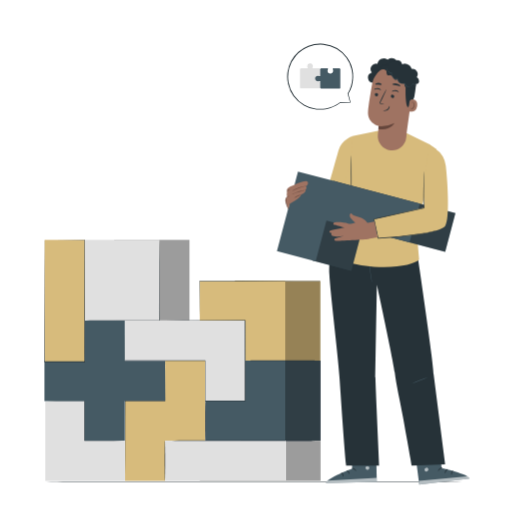
t = 0.00 s
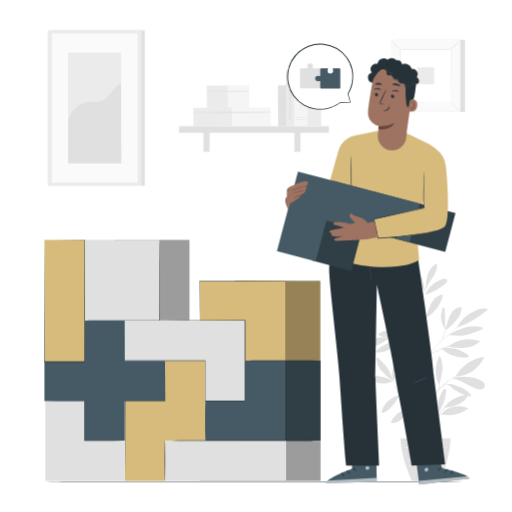
t = 1.00 s
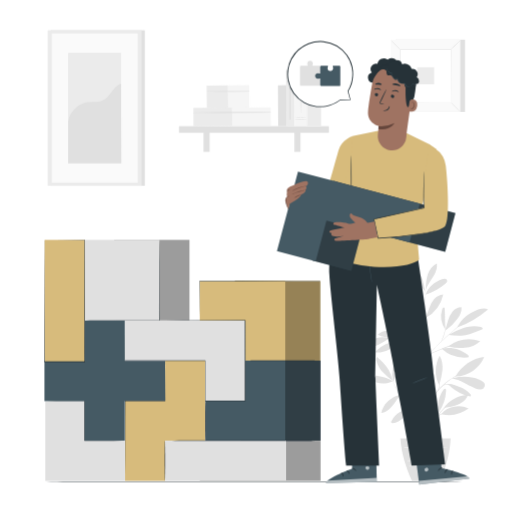
t = 1.19 s
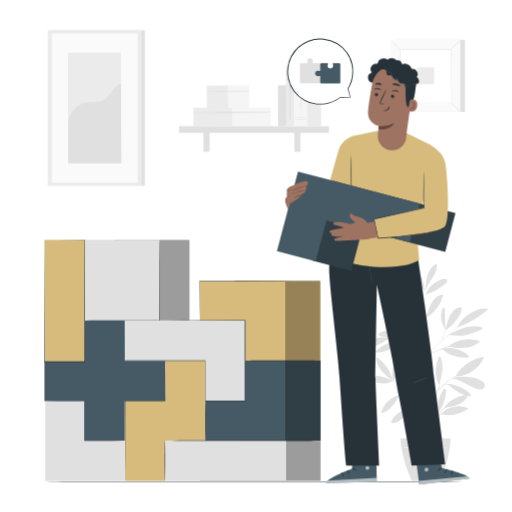
t = 1.38 s
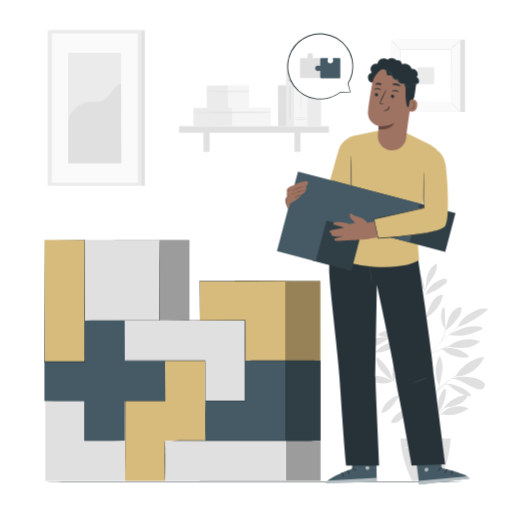
t = 1.75 s
t = 2.13 s: frame unchanged from t = 1.38 s, image omitted

The animated SVG that drew these frames (rendered in a browser with its animation timeline set to each time). Animation: 2 CSS @keyframes rules; one cycle of 2.50 s, repeats indefinitely.

<svg class="animated" id="freepik_stories-logic" xmlns="http://www.w3.org/2000/svg" viewBox="0 0 500 500" version="1.1" xmlns:xlink="http://www.w3.org/1999/xlink" xmlns:svgjs="http://svgjs.com/svgjs"><style>svg#freepik_stories-logic:not(.animated) .animable {opacity: 0;}svg#freepik_stories-logic.animated #freepik--background-complete--inject-10 {animation: 1s 1 forwards cubic-bezier(.36,-0.01,.5,1.38) slideUp;animation-delay: 0s;}svg#freepik_stories-logic.animated #freepik--speech-bubble--inject-10 {animation: 1.5s Infinite  linear floating;animation-delay: 1s;}            @keyframes slideUp {                0% {                    opacity: 0;                    transform: translateY(30px);                }                100% {                    opacity: 1;                    transform: inherit;                }            }                    @keyframes floating {                0% {                    opacity: 1;                    transform: translateY(0px);                }                50% {                    transform: translateY(-10px);                }                100% {                    opacity: 1;                    transform: translateY(0px);                }            }        </style><g id="freepik--background-complete--inject-10" class="animable" style="transform-origin: 261.6px 249.52px;"><rect x="49.69" y="29.53" width="91.76" height="151.89" style="fill: rgb(224, 224, 224); transform-origin: 95.57px 105.475px;" id="elx9o7kp1b2wg" class="animable"></rect><rect x="46.64" y="29.53" width="91.76" height="151.89" style="fill: rgb(235, 235, 235); transform-origin: 92.52px 105.475px;" id="elu4ehoby0pti" class="animable"></rect><rect x="50.55" y="32.61" width="83.95" height="145.73" style="fill: rgb(250, 250, 250); transform-origin: 92.525px 105.475px;" id="el24xdadeb7d3" class="animable"></rect><rect x="66.53" y="51.55" width="51.62" height="107.86" style="fill: rgb(235, 235, 235); transform-origin: 92.34px 105.48px;" id="elxm5sd9p2b5" class="animable"></rect><path d="M66.53,121.24c-.12-10.08,8.94-19.92,18.92-21.32,4.75-.67,9.81.27,14.25-1.55,7.94-3.26,10.46-13.8,18.45-16.93l.36,78h-52Z" style="fill: rgb(224, 224, 224); transform-origin: 92.51px 120.44px;" id="el42yv0xbfqp" class="animable"></path><g id="el8xuet63ycye"><rect x="271.56" y="83.25" width="8.03" height="39.97" style="fill: rgb(224, 224, 224); transform-origin: 275.575px 103.235px; transform: rotate(-0.31deg);" class="animable"></rect></g><g id="elh3j3t5jg3zi"><rect x="201.92" y="83.39" width="20.8" height="22.07" style="fill: rgb(235, 235, 235); transform-origin: 212.32px 94.425px; transform: rotate(-0.572939deg);" class="animable"></rect></g><g id="elmvi9x8fzfy"><rect x="222.63" y="83.28" width="20.8" height="22.07" style="fill: rgb(245, 245, 245); transform-origin: 233.03px 94.315px; transform: rotate(-0.31deg);" class="animable"></rect></g><path d="M201.9,89.54c13.82.12,27.68,0,41.5-.19a.22.22,0,0,0,0-.44c-13.82-.08-27.68,0-41.5.25a.19.19,0,0,0,0,.38Z" style="fill: rgb(224, 224, 224); transform-origin: 222.665px 89.2341px;" id="elhz13406ljz" class="animable"></path><g id="el2pzcdti5usp"><rect x="188.94" y="105.14" width="37.79" height="17.98" style="fill: rgb(235, 235, 235); transform-origin: 207.835px 114.13px; transform: rotate(-0.31deg);" class="animable"></rect></g><g id="elxhx614t5hqo"><rect x="226.56" y="104.93" width="37.79" height="17.98" style="fill: rgb(245, 245, 245); transform-origin: 245.455px 113.92px; transform: rotate(-0.31deg);" class="animable"></rect></g><path d="M188.92,110.24c25.11.28,50.3,0,75.41-.37a.23.23,0,0,0,0-.45c-25.11-.13-50.31-.11-75.41.44a.19.19,0,0,0,0,.38Z" style="fill: rgb(224, 224, 224); transform-origin: 226.621px 109.854px;" id="elrmwrxmkq7e9" class="animable"></path><rect x="174.79" y="123.22" width="146.42" height="6.44" style="fill: rgb(224, 224, 224); transform-origin: 248px 126.44px;" id="elk6tec5emq1" class="animable"></rect><rect x="198.76" y="126.32" width="5.94" height="21.98" style="fill: rgb(224, 224, 224); transform-origin: 201.73px 137.31px;" id="eltsv25ixi6rs" class="animable"></rect><rect x="287.49" y="126.32" width="5.94" height="21.98" style="fill: rgb(224, 224, 224); transform-origin: 290.46px 137.31px;" id="ellm2kom5euqc" class="animable"></rect><g id="elyheg52wuoen"><rect x="279.44" y="68.35" width="8.03" height="54.97" style="fill: rgb(235, 235, 235); transform-origin: 283.455px 95.835px; transform: rotate(-0.31deg);" class="animable"></rect></g><g id="el4oqap5t5s7y"><rect x="287.51" y="78.59" width="12.48" height="44.55" style="fill: rgb(245, 245, 245); transform-origin: 293.75px 100.865px; transform: rotate(-0.31deg);" class="animable"></rect></g><path d="M299.79,87.14a44.67,44.67,0,0,1-6.24.22,44.79,44.79,0,0,1-6.24-.22,45.82,45.82,0,0,1,6.24-.21A45.7,45.7,0,0,1,299.79,87.14Z" style="fill: rgb(224, 224, 224); transform-origin: 293.55px 87.1447px;" id="elahmmiiqq3xr" class="animable"></path><path d="M299.79,85.27a44.67,44.67,0,0,1-6.24.22,44.79,44.79,0,0,1-6.24-.22,45.82,45.82,0,0,1,6.24-.21A45.7,45.7,0,0,1,299.79,85.27Z" style="fill: rgb(224, 224, 224); transform-origin: 293.55px 85.2747px;" id="elk7aw3i09pm" class="animable"></path><path d="M299.79,116.41a45.7,45.7,0,0,1-6.24.21,45.82,45.82,0,0,1-6.24-.21,44.79,44.79,0,0,1,6.24-.22A44.67,44.67,0,0,1,299.79,116.41Z" style="fill: rgb(224, 224, 224); transform-origin: 293.55px 116.405px;" id="elrgqagkeeq8r" class="animable"></path><path d="M299.79,114.54a47.72,47.72,0,0,1-6.24.21,47.85,47.85,0,0,1-6.24-.21,44.79,44.79,0,0,1,6.24-.22A44.67,44.67,0,0,1,299.79,114.54Z" style="fill: rgb(224, 224, 224); transform-origin: 293.55px 114.534px;" id="elzy2i49g7l69" class="animable"></path><path d="M293.75,110.45c-.12,0-.21-4.49-.21-10s.09-10,.21-10,.22,4.49.22,10S293.87,110.45,293.75,110.45Z" style="fill: rgb(224, 224, 224); transform-origin: 293.755px 100.45px;" id="eldd9hjynne2l" class="animable"></path><rect x="299.93" y="89.5" width="13.59" height="33.63" style="fill: rgb(235, 235, 235); transform-origin: 306.725px 106.315px;" id="el65wm9wrp5wx" class="animable"></rect><path d="M285.5,77.71a2.31,2.31,0,1,1-2.31-2.31A2.3,2.3,0,0,1,285.5,77.71Z" style="fill: rgb(224, 224, 224); transform-origin: 283.19px 77.71px;" id="el8sl20oue23v" class="animable"></path><rect x="282.48" y="84.06" width="1.43" height="32.7" style="fill: rgb(224, 224, 224); transform-origin: 283.195px 100.41px;" id="ellyi1el8x739" class="animable"></rect><path d="M383.56,372.17a34.71,34.71,0,0,0-14.86-5.12c-2.43-.25-5.08-.18-7,1.3a1.43,1.43,0,0,0-.72,1.28,1.55,1.55,0,0,0,.68.88c6.05,4.61,15.2,5.19,21.93,1.66" style="fill: rgb(224, 224, 224); transform-origin: 372.285px 370.695px;" id="el0119fu916u9" class="animable"></path><path d="M383.18,371.75a72.85,72.85,0,0,1-9.6-8.45,24.34,24.34,0,0,1-6-11.13,4.52,4.52,0,0,1,.48-3.72c7.65,6,13.66,13.7,15.14,23.3" style="fill: rgb(224, 224, 224); transform-origin: 375.289px 360.1px;" id="elvqdl56a145" class="animable"></path><path d="M383.48,372.11a34.86,34.86,0,0,1,.18-12.6,17,17,0,0,1,6.71-10.4c1.33,3.09.76,6.65-.17,9.88a48,48,0,0,1-6.66,14" style="fill: rgb(224, 224, 224); transform-origin: 387.073px 361.05px;" id="el8g48idlo1p5" class="animable"></path><path d="M391,385.55c-4.55.55-8.51,2.95-11.91,6a22.55,22.55,0,0,0-6.82,11.71c4.46-.28,8.25-3.43,11-7s4.65-7.41,7.67-10.71" style="fill: rgb(224, 224, 224); transform-origin: 381.635px 394.405px;" id="elzhwl6d50cqa" class="animable"></path><path d="M392.61,387.7a29.41,29.41,0,0,1,3.4-27.81c2.59,9.23,1.64,19.65-3.4,27.81" style="fill: rgb(224, 224, 224); transform-origin: 393.987px 373.795px;" id="elhj2bzqs9sr" class="animable"></path><path d="M402.52,399.5a21.28,21.28,0,0,0-20.32,11.7,1.6,1.6,0,0,0-.14,1.6,1.53,1.53,0,0,0,1.35.39c4-.26,7.56-2.67,10.49-5.41s5.48-5.92,8.71-8.29" style="fill: rgb(224, 224, 224); transform-origin: 392.259px 406.34px;" id="els3vow3wc45" class="animable"></path><path d="M402.21,398.86a37.85,37.85,0,0,1-.38-21.15c.75-2.72,2-5.58,4.51-6.86a.87.87,0,0,1,.69-.12.9.9,0,0,1,.44.5,12.61,12.61,0,0,1,1.06,6.07,37.67,37.67,0,0,1-.95,6.14c-.79,3.76-1.21,7.79-3.27,11a20.84,20.84,0,0,0-1.31,2.42c-.39.82-.39,1.11-.75,1.76" style="fill: rgb(224, 224, 224); transform-origin: 404.535px 384.782px;" id="eloo5quocslhr" class="animable"></path><path d="M428.44,402.77c-1.94-7.4.12-16.36,4.78-22.42.34-.45.8-.92,1.36-.87.86.08,1.08,1.22,1,2.08a40.56,40.56,0,0,1-7.18,21.21" style="fill: rgb(224, 224, 224); transform-origin: 431.654px 391.123px;" id="el5vl5j8xhs9e" class="animable"></path><path d="M430.81,404.39a32.64,32.64,0,0,0,26.76-5.45,21.68,21.68,0,0,0-14.49-1.77c-4.84,1.1-9.26,3.27-12.27,7.22" style="fill: rgb(224, 224, 224); transform-origin: 444.19px 400.947px;" id="eltbn5j447pj" class="animable"></path><path d="M432.8,399.46c5-8.2,14.68-13.55,24.29-14-1.11,3.91-4.32,6.95-7.95,8.78s-7.66,2.64-11.65,3.41c-1.55.3-3.68.63-4.69,1.85" style="fill: rgb(224, 224, 224); transform-origin: 444.945px 392.48px;" id="eln63yprbzt1o" class="animable"></path><path d="M428.94,375.57a71,71,0,0,0,3.11-14.22c.37-4.84-.32-9.91-2.83-14.07-4.7,9.1-5.18,19.72-.42,28.78" style="fill: rgb(224, 224, 224); transform-origin: 428.799px 361.67px;" id="elal97xx1at3e" class="animable"></path><path d="M444.76,367.58c5.5-10,16.71-18,28.06-19.08-4.38,10.89-16.32,19.31-28.06,19.08" style="fill: rgb(224, 224, 224); transform-origin: 458.79px 358.042px;" id="ela60e50x091" class="animable"></path><path d="M441.31,369.54c8.19,1.24,15.17,6.48,22.83,9.65a10.25,10.25,0,0,0,5.17,1,4,4,0,0,0,2.53-7.15,11,11,0,0,0-3.75-2.27c-8.35-3.48-17.29-3.56-26.08-1.46" style="fill: rgb(224, 224, 224); transform-origin: 457.343px 374.061px;" id="elhb9sy5jb5gf" class="animable"></path><path d="M436.56,375.28c1.86.54,2.49,1.5,4,2.75a42.85,42.85,0,0,0,17.32,8.89c.66.17,1.53.23,1.86-.36s-.08-1.16-.45-1.62a23.76,23.76,0,0,0-10.46-7.1c-4-1.49-7.46-3.28-12.23-2.9" style="fill: rgb(224, 224, 224); transform-origin: 448.211px 380.963px;" id="el6n0ksr5sq4o" class="animable"></path><path d="M431.21,340.57a32.81,32.81,0,0,0,25.13,8.55,1.75,1.75,0,0,0,1.14-.41c.63-.69-.12-1.75-.86-2.33-7.39-5.76-16.34-8.15-25.41-5.81" style="fill: rgb(224, 224, 224); transform-origin: 444.463px 344.464px;" id="elh41finskyj" class="animable"></path><path d="M437.56,338.24a35,35,0,0,1,31.35-5.17A24.89,24.89,0,0,1,454,339.63a47.33,47.33,0,0,1-16.41-1.39" style="fill: rgb(224, 224, 224); transform-origin: 453.235px 335.625px;" id="elu9kc5dg7tnd" class="animable"></path><path d="M435,322.29c-.73-7.37-.26-13.19-.77-20.6,0-.59-.17-1.3-.72-1.52-.77-.29-1.42.65-1.67,1.44A23.66,23.66,0,0,0,435,322.13" style="fill: rgb(224, 224, 224); transform-origin: 432.887px 311.203px;" id="el1jfu5zvr23t" class="animable"></path><path d="M434.5,323.11a43.43,43.43,0,0,0,12.22-11.87c2.41-3.31,4.45-7.26,3.9-11.31a11.68,11.68,0,0,0-8.81,4.37,24.62,24.62,0,0,0-4.5,9c-1,3.24-1.66,6.58-2.81,9.77" style="fill: rgb(224, 224, 224); transform-origin: 442.605px 311.52px;" id="el37ye95b4618" class="animable"></path><path d="M446.5,319.77a98.33,98.33,0,0,0,30.06-17.72c-3.59-1.45-7.7-.58-11.29.87-8.2,3.31-14.9,8.9-18.92,16.77" style="fill: rgb(224, 224, 224); transform-origin: 461.455px 310.537px;" id="eljqsriaadaz" class="animable"></path><path d="M437.88,327.14c5.55.61,11.18,1,16.69.08s10.52-3.05,15.58-5.18a1.77,1.77,0,0,0,1.06-.8,1.21,1.21,0,0,0-.38-1.33,3.34,3.34,0,0,0-1.33-.63c-5.5-1.53-11.43-.81-16.84,1a77.72,77.72,0,0,0-14.78,6.85" style="fill: rgb(224, 224, 224); transform-origin: 454.578px 323.107px;" id="elguuu8tm650c" class="animable"></path><path d="M406.19,340.82c-3.78-7.64-3.54-16.56-.26-24.44,2.3,3.51,2.58,8,2.16,12.15s-1.69,8.47-1.78,12.67" style="fill: rgb(224, 224, 224); transform-origin: 405.833px 328.79px;" id="ellemwxszkqj" class="animable"></path><path d="M391.07,333.19A34.07,34.07,0,0,0,365.75,344c4.71.74,9.57-.48,13.86-2.57a70.89,70.89,0,0,0,11.89-8" style="fill: rgb(224, 224, 224); transform-origin: 378.625px 338.702px;" id="elxq0pyu46f9o" class="animable"></path><path d="M380.9,329.79c-4.62-.37-9.07-1-13.52.42a16.21,16.21,0,0,0-10.3,8.73,24.35,24.35,0,0,0,12.67-2.39,72.46,72.46,0,0,0,11.15-6.76" style="fill: rgb(224, 224, 224); transform-origin: 368.99px 334.174px;" id="elntmpzx3hrvd" class="animable"></path><path d="M396,330c-4.16-2.73-8.43-5.5-13.28-6.63s-10.45-.3-13.83,3.35c3.92,2.3,8.68,2.57,13.22,2.57s10.12-.05,14.41,1.46" style="fill: rgb(224, 224, 224); transform-origin: 382.705px 326.825px;" id="el67q9ijlxz9i" class="animable"></path><path d="M396,330.17c-7.11-7-9.8-19.53-6.94-29.08A44.28,44.28,0,0,1,396,330.17" style="fill: rgb(224, 224, 224); transform-origin: 392.101px 315.63px;" id="elasou473enu4" class="animable"></path><path d="M415.54,310.38c1.34-3.12,2.28-6.39,3.49-9.56a27.25,27.25,0,0,1,5-8.82,13.11,13.11,0,0,1,8.81-4.57,35.51,35.51,0,0,1-17.1,23" style="fill: rgb(224, 224, 224); transform-origin: 424.19px 298.93px;" id="eln3t3141xgr" class="animable"></path><path d="M412,314.5c-2.22-3.05-4.79-7.2-7.79-9.48s-6.93-3.66-10.61-2.78A24.72,24.72,0,0,0,412,314.5" style="fill: rgb(224, 224, 224); transform-origin: 402.8px 308.236px;" id="el59ajged3043" class="animable"></path><path d="M412.71,310.63a52.41,52.41,0,0,1-3.51-11.36A17.7,17.7,0,0,1,411,287.72c3.9,7.38,5.16,15.3,1.93,23" style="fill: rgb(224, 224, 224); transform-origin: 411.839px 299.22px;" id="elk1c2t3whzcr" class="animable"></path><path d="M415.57,287.72c2.21-7.31,8.91-12.7,16.14-15.17a6.16,6.16,0,0,1,2.83-.43,2.46,2.46,0,0,1,2.09,1.74c.26,1.25-.76,2.36-1.73,3.19a54.83,54.83,0,0,1-19.33,10.67" style="fill: rgb(224, 224, 224); transform-origin: 426.121px 279.909px;" id="elm42g9zv9xyc" class="animable"></path><path d="M415.65,281.74c.28-4.72.58-9.5,2.11-14s4.49-8.66,8.79-10.62c.74,4.77-1.37,9.5-3.9,13.6s-5.59,8-7.11,12.54" style="fill: rgb(224, 224, 224); transform-origin: 421.12px 270.19px;" id="elvmnkztaxo0l" class="animable"></path><path d="M415.54,285c-1.83-5.34-2-12.11-5.21-16.75-2.23-3.25-5.81-5.46-7.73-8.9a13.5,13.5,0,0,0,.45,10.1A29.27,29.27,0,0,0,409,277.9c2.36,2.52,4.38,4.42,6.58,7.09" style="fill: rgb(224, 224, 224); transform-origin: 408.705px 272.175px;" id="eliftdbfhq4d" class="animable"></path><path d="M415.57,442c-.14,0-.26-35.56-.27-79.42s.1-79.43.24-79.43.26,35.55.27,79.43S415.72,442,415.57,442Z" style="fill: rgb(224, 224, 224); transform-origin: 415.555px 362.575px;" id="elk3e0l0skq5" class="animable"></path><path d="M446.65,335.45a6.82,6.82,0,0,1-1.34.5l-3.68,1.25c-3.1,1.05-7.36,2.58-12,4.48s-8.9,3.56-11.36,5.69a8.32,8.32,0,0,0-2.28,3c-.35.84-.42,1.35-.46,1.34s0-.13,0-.37a6.44,6.44,0,0,1,.26-1A8,8,0,0,1,418,347.1,19.94,19.94,0,0,1,423,344c2-.92,4.16-1.88,6.48-2.84,4.64-1.9,8.93-3.38,12.07-4.35,1.57-.49,2.85-.85,3.74-1.09A8.36,8.36,0,0,1,446.65,335.45Z" style="fill: rgb(224, 224, 224); transform-origin: 431.081px 343.58px;" id="elez22u4l4mz" class="animable"></path><path d="M456.84,310.43a2.54,2.54,0,0,1-.38.4l-1.14,1.07-4.26,3.87L436.88,328.4c-5.53,4.93-10.32,9.63-13.63,13.18-1.66,1.77-3,3.23-3.86,4.26l-1,1.17c-.24.27-.37.41-.39.39a3.4,3.4,0,0,1,.31-.45c.21-.29.53-.71,1-1.24.84-1.07,2.11-2.57,3.74-4.38A179.9,179.9,0,0,1,436.54,328c5.55-4.91,10.61-9.33,14.28-12.51l4.37-3.75,1.21-1A2.32,2.32,0,0,1,456.84,310.43Z" style="fill: rgb(224, 224, 224); transform-origin: 437.42px 328.916px;" id="el3sieqoqg6tv" class="animable"></path><path d="M430.91,333.41c-.15-.07,1-2.74,2.16-6.11s1.71-6.23,1.86-6.2a21.26,21.26,0,0,1-1.37,6.36,42.72,42.72,0,0,1-1.72,4.28A7,7,0,0,1,430.91,333.41Z" style="fill: rgb(224, 224, 224); transform-origin: 432.913px 327.255px;" id="elm1omxoi6eco" class="animable"></path><path d="M415.61,354.93a5.84,5.84,0,0,1-.86-1l-2.18-2.8c-1.84-2.37-4.38-5.65-7.22-9.23s-5.46-6.8-7.35-9.13L395.76,330a7.64,7.64,0,0,1-.77-1,5.34,5.34,0,0,1,.93.92c.57.62,1.37,1.53,2.36,2.66,2,2.27,4.62,5.45,7.47,9s5.35,6.9,7.11,9.33c.88,1.22,1.58,2.21,2.05,2.9A7.35,7.35,0,0,1,415.61,354.93Z" style="fill: rgb(224, 224, 224); transform-origin: 405.3px 341.965px;" id="elaa6oh0h4fh" class="animable"></path><path d="M408.79,346.19a12.59,12.59,0,0,1-2.85-5.35,15,15,0,0,1-.65-5.39l.23,0c-.11.41-.18.63-.22.62s0-.23,0-.66l.23,0a24.47,24.47,0,0,0,.91,5.24A40.79,40.79,0,0,0,408.79,346.19Z" style="fill: rgb(224, 224, 224); transform-origin: 407.026px 340.8px;" id="elj1xsbj7t9ia" class="animable"></path><path d="M400,335.12a8.8,8.8,0,0,0-2-1.16,13.36,13.36,0,0,0-5.53-.44,33.71,33.71,0,0,0-5.58.9,16.59,16.59,0,0,1-2.29.55,8,8,0,0,1,2.2-.9,25.12,25.12,0,0,1,5.63-1.06,12.21,12.21,0,0,1,5.71.61A3.51,3.51,0,0,1,400,335.12Z" style="fill: rgb(224, 224, 224); transform-origin: 392.3px 334.013px;" id="eld3qsh65g7c9" class="animable"></path><path d="M397.91,332.44c0,.08-1.16-.47-3.06-1.11a31.07,31.07,0,0,0-7.61-1.57,31.65,31.65,0,0,0-7.77.39c-2,.35-3.16.72-3.19.64a2.66,2.66,0,0,1,.81-.35,20,20,0,0,1,2.31-.64,26.94,26.94,0,0,1,7.88-.56A27.39,27.39,0,0,1,395,331a19.73,19.73,0,0,1,2.18,1A3,3,0,0,1,397.91,332.44Z" style="fill: rgb(224, 224, 224); transform-origin: 387.095px 330.805px;" id="eld4hoyjrtvwv" class="animable"></path><path d="M415.54,321.1a62.23,62.23,0,0,1-2.23-7.74,63.68,63.68,0,0,1-1.73-7.86,61.73,61.73,0,0,1,2.23,7.73A63.18,63.18,0,0,1,415.54,321.1Z" style="fill: rgb(224, 224, 224); transform-origin: 413.56px 313.3px;" id="eles4e3ltlgko" class="animable"></path><path d="M415.68,321.1a37.63,37.63,0,0,0-2.47-4.64,20.22,20.22,0,0,0-3.63-3.74c0-.06.6.15,1.4.72a11.17,11.17,0,0,1,2.65,2.73A10.3,10.3,0,0,1,415.68,321.1Z" style="fill: rgb(224, 224, 224); transform-origin: 412.63px 316.905px;" id="eliccu7cwyhor" class="animable"></path><path d="M415.57,423c-.05,0-.16-.85-.56-2.36a33.58,33.58,0,0,0-2.37-6.16c-2.46-5-6.93-11.39-12.61-17.76-2.82-3.22-5.55-6.25-7.87-9.16a63.67,63.67,0,0,1-5.62-8.11,38.46,38.46,0,0,1-2.84-6c-.26-.74-.45-1.32-.56-1.72a2.63,2.63,0,0,1-.14-.61s.3.81.89,2.26a43.92,43.92,0,0,0,3,5.91,70.12,70.12,0,0,0,5.68,8c2.33,2.87,5.06,5.89,7.88,9.11,5.7,6.39,10.16,12.84,12.55,17.94a30.45,30.45,0,0,1,2.25,6.27c.16.77.27,1.37.31,1.79A2.64,2.64,0,0,1,415.57,423Z" style="fill: rgb(224, 224, 224); transform-origin: 399.291px 397.06px;" id="elashhlb03f46" class="animable"></path><path d="M443.66,391.3a13.61,13.61,0,0,1-1.47.83,31.92,31.92,0,0,0-3.82,2.52,44.17,44.17,0,0,0-5,4.58c-1.76,1.86-3.57,4-5.42,6.33-3.7,4.64-7.16,8.75-9.23,12-1.05,1.63-1.82,3-2.32,4a10.92,10.92,0,0,1-.81,1.48,1.61,1.61,0,0,1,.14-.41c.11-.27.26-.66.49-1.16a37.92,37.92,0,0,1,2.19-4.06c2-3.36,5.45-7.52,9.14-12.15,1.85-2.32,3.69-4.48,5.48-6.34a41.24,41.24,0,0,1,5.14-4.54,27,27,0,0,1,3.94-2.41c.49-.24.89-.39,1.15-.51A2.29,2.29,0,0,1,443.66,391.3Z" style="fill: rgb(224, 224, 224); transform-origin: 429.625px 407.17px;" id="elvfcry3uoe1" class="animable"></path><path d="M444.21,401.59a21.24,21.24,0,0,1-3.11.46,39.82,39.82,0,0,0-7.38,1.45,22.21,22.21,0,0,0-6.61,3.47c-1.52,1.17-2.24,2.15-2.31,2.09a2.44,2.44,0,0,1,.46-.72,12,12,0,0,1,1.62-1.65,19.92,19.92,0,0,1,6.68-3.68,32.68,32.68,0,0,1,7.5-1.32A17.59,17.59,0,0,1,444.21,401.59Z" style="fill: rgb(224, 224, 224); transform-origin: 434.505px 405.312px;" id="el6np5pzp80mv" class="animable"></path><path d="M425.71,407.93c-.16-.09,1.24-2.23,2.32-5.11s1.26-5.46,1.45-5.43a5.32,5.32,0,0,1-.05,1.67,18.35,18.35,0,0,1-.91,3.93,19.41,19.41,0,0,1-1.81,3.61C426.16,407.46,425.77,408,425.71,407.93Z" style="fill: rgb(224, 224, 224); transform-origin: 427.61px 402.663px;" id="el3dt81c2h67l" class="animable"></path><path d="M452.75,363.68a2.79,2.79,0,0,1-.5.26l-1.46.67c-.64.27-1.42.62-2.29,1.08s-1.91.92-3,1.56l-1.7,1c-.59.34-1.17.74-1.79,1.13-1.25.75-2.51,1.69-3.84,2.64a66.17,66.17,0,0,0-14.8,15.32c-.91,1.37-1.8,2.65-2.52,3.93-.36.63-.74,1.23-1.06,1.83l-.91,1.72c-.6,1.09-1,2.13-1.46,3s-.75,1.68-1,2.33l-.62,1.48a2,2,0,0,1-.25.51,3.27,3.27,0,0,1,.15-.54l.53-1.52a24.12,24.12,0,0,1,.93-2.38c.4-.91.81-2,1.4-3.07l.88-1.75c.31-.61.69-1.22,1-1.86.7-1.29,1.58-2.59,2.49-4a63.75,63.75,0,0,1,14.9-15.43c1.36-.95,2.63-1.88,3.9-2.62.63-.39,1.22-.78,1.82-1.11l1.72-.95c1.09-.62,2.13-1.07,3-1.5s1.69-.76,2.34-1l1.51-.57A2,2,0,0,1,452.75,363.68Z" style="fill: rgb(224, 224, 224); transform-origin: 434.15px 382.91px;" id="elmms840fe04" class="animable"></path><path d="M430.53,378.57a3.51,3.51,0,0,1,1.22-1.82,7.67,7.67,0,0,1,4.92-1.89,13.31,13.31,0,0,1,5.18,1,7.48,7.48,0,0,1,2,.95,11.47,11.47,0,0,1-2.08-.6,15.6,15.6,0,0,0-5-.85A8.06,8.06,0,0,0,432,377,14.16,14.16,0,0,0,430.53,378.57Z" style="fill: rgb(224, 224, 224); transform-origin: 437.19px 376.715px;" id="el08o20jvkl6wk" class="animable"></path><path d="M427.2,382a18.24,18.24,0,0,0,1.4-4.55,18.74,18.74,0,0,0-.31-4.75,3.24,3.24,0,0,1,.58,1.32,9.38,9.38,0,0,1,.24,3.49,9.14,9.14,0,0,1-1,3.33C427.64,381.63,427.25,382,427.2,382Z" style="fill: rgb(224, 224, 224); transform-origin: 428.188px 377.35px;" id="elq1mrds2d9n" class="animable"></path><path d="M391,428.12c.77,13.59,4.86,27.41,11.16,41.39h27.4c6-13.84,9.82-27.64,10.49-41.39Z" style="fill: rgb(224, 224, 224); transform-origin: 415.525px 448.815px;" id="elmoob6e7os7g" class="animable"></path><path d="M435.62,450.11c0,.15-9,.26-20.14.26s-20.14-.11-20.14-.26,9-.25,20.14-.25S435.62,450,435.62,450.11Z" style="fill: rgb(250, 250, 250); transform-origin: 415.48px 450.115px;" id="el0nek8etgu2ob" class="animable"></path><path d="M435,455c0,.14-8.45.25-18.88.25s-18.89-.11-18.89-.25,8.46-.26,18.89-.26S435,454.9,435,455Z" style="fill: rgb(250, 250, 250); transform-origin: 416.115px 454.995px;" id="elil8agjho6ee" class="animable"></path><path d="M402.61,437a76.7,76.7,0,0,1,0,12.62,79.76,79.76,0,0,1,0-12.62Z" style="fill: rgb(250, 250, 250); transform-origin: 402.615px 443.31px;" id="eldmcl4stmutq" class="animable"></path><path d="M417.29,437a82.26,82.26,0,0,1,0,13.07,82.26,82.26,0,0,1,0-13.07Z" style="fill: rgb(250, 250, 250); transform-origin: 417.29px 443.535px;" id="elcttuf2bz3j" class="animable"></path><path d="M431.07,436.93a85.56,85.56,0,0,1,0,13.33,85.56,85.56,0,0,1,0-13.33Z" style="fill: rgb(250, 250, 250); transform-origin: 431.07px 443.595px;" id="elqetiqo1eanj" class="animable"></path><path d="M439.19,437c0,.15-10.57.26-23.62.26s-23.63-.11-23.63-.26,10.58-.25,23.63-.25S439.19,436.9,439.19,437Z" style="fill: rgb(250, 250, 250); transform-origin: 415.565px 437.005px;" id="elp80vjt9vztk" class="animable"></path><rect x="386.45" y="38.71" width="67.65" height="70.52" style="fill: rgb(224, 224, 224); transform-origin: 420.275px 73.97px;" id="el2sc3vw1zoq7" class="animable"></rect><rect x="381.87" y="38.71" width="67.65" height="70.52" style="fill: rgb(250, 250, 250); transform-origin: 415.695px 73.97px;" id="elrsemlna09u" class="animable"></rect><path d="M449.54,109.25H381.85V38.69h67.69Zm-67.65,0H449.5V38.73H381.89Z" style="fill: rgb(224, 224, 224); transform-origin: 415.695px 73.97px;" id="elm0e1bf5l6q" class="animable"></path><rect x="390.96" y="48.19" width="49.46" height="51.56" style="fill: rgb(255, 255, 255); transform-origin: 415.69px 73.97px;" id="elz3gfcsjw1jh" class="animable"></rect><path d="M391,100.09a7.69,7.69,0,0,1-1.22,1.42c-.79.84-1.9,2-3.14,3.19s-2.39,2.32-3.24,3.09a7.69,7.69,0,0,1-1.43,1.2,8.09,8.09,0,0,1,1.22-1.42c.79-.83,1.9-2,3.15-3.19s2.39-2.33,3.24-3.1A7.89,7.89,0,0,1,391,100.09Z" style="fill: rgb(224, 224, 224); transform-origin: 386.485px 104.54px;" id="elscaqc0abrcp" class="animable"></path><path d="M440.43,100a8.29,8.29,0,0,1,1.41,1.22c.84.79,2,1.9,3.19,3.14s2.32,2.39,3.1,3.23a8.74,8.74,0,0,1,1.19,1.43,7.23,7.23,0,0,1-1.42-1.21c-.83-.79-2-1.9-3.19-3.15s-2.32-2.4-3.1-3.24A7.51,7.51,0,0,1,440.43,100Z" style="fill: rgb(224, 224, 224); transform-origin: 444.875px 104.51px;" id="elgx693pfxydb" class="animable"></path><path d="M440.29,48.33a7.69,7.69,0,0,1,1.22-1.42c.79-.84,1.9-2,3.15-3.19s2.38-2.32,3.23-3.09a6.9,6.9,0,0,1,1.43-1.19,8.29,8.29,0,0,1-1.22,1.41c-.79.83-1.9,2-3.15,3.19s-2.39,2.33-3.24,3.1A7.89,7.89,0,0,1,440.29,48.33Z" style="fill: rgb(224, 224, 224); transform-origin: 444.805px 43.885px;" id="eldgyt9xt4fvf" class="animable"></path><path d="M390.83,48.45a7.69,7.69,0,0,1-1.42-1.22c-.84-.79-2-1.9-3.19-3.14s-2.32-2.39-3.09-3.23a7.58,7.58,0,0,1-1.19-1.43,7.77,7.77,0,0,1,1.41,1.21c.83.79,2,1.9,3.19,3.15s2.33,2.4,3.1,3.24A7.89,7.89,0,0,1,390.83,48.45Z" style="fill: rgb(224, 224, 224); transform-origin: 386.385px 43.94px;" id="elwd89sttuyv" class="animable"></path><path d="M440.29,99.75s0-.09,0-.25,0-.41,0-.72c0-.65,0-1.57,0-2.78,0-2.44,0-6-.05-10.51,0-9-.06-21.9-.1-37.3l.19.19-49.32,0h0l.22-.22c0,18.92,0,36.63,0,51.56l-.19-.19,35.72.1,10,0,2.66,0h.92a.72.72,0,0,1-.22,0h-.66l-2.62,0-10,0-35.84.1h-.19v-.19c0-14.93,0-32.64,0-51.56V48H391l49.32,0h.19v.19c0,15.45-.07,28.36-.1,37.42,0,4.5,0,8-.05,10.47,0,1.19,0,2.11,0,2.74,0,.3,0,.53,0,.7A1.66,1.66,0,0,1,440.29,99.75Z" style="fill: rgb(224, 224, 224); transform-origin: 415.66px 73.865px;" id="el91k92uitl07" class="animable"></path><rect x="407.44" y="65.72" width="16.51" height="16.51" style="fill: rgb(235, 235, 235); transform-origin: 415.695px 73.975px;" id="elaloz48ms5xg" class="animable"></rect></g><g id="freepik--Floor--inject-10" class="animable" style="transform-origin: 248px 470.47px;"><path d="M473.17,470.47c0,.14-100.82.26-225.16.26s-225.18-.12-225.18-.26,100.8-.26,225.18-.26S473.17,470.33,473.17,470.47Z" style="fill: rgb(38, 50, 56); transform-origin: 248px 470.47px;" id="elr4fv90jx0yi" class="animable"></path></g><g id="freepik--Character--inject-10" class="animable" style="transform-origin: 364.481px 265.157px;"><path d="M367.14,432.94l.78,37.6-49.49,1.17c.17-4.48,25.54-14,25.54-14l-1.55-24.08Z" style="fill: rgb(69, 90, 100); transform-origin: 343.175px 452.325px;" id="el3wg4eqfpr0x" class="animable"></path><g id="elpy17zclwz2b"><g style="opacity: 0.6; transform-origin: 358.792px 457.028px;" class="animable"><path d="M359.22,455.27a1.92,1.92,0,0,1,1.46,2.15,1.94,1.94,0,0,1-2.24,1.38,2,2,0,0,1-1.53-2.28,2,2,0,0,1,2.5-1.2" style="fill: rgb(255, 255, 255); transform-origin: 358.792px 457.028px;" id="elvem95jfvu7" class="animable"></path></g></g><g id="elodo3aetpb7c"><g style="opacity: 0.6; transform-origin: 343.162px 469.23px;" class="animable"><path d="M367.92,470.54l-.23-3.79-47.37,2.54s-2.18,1-1.89,2.42Z" style="fill: rgb(255, 255, 255); transform-origin: 343.162px 469.23px;" id="elclgiku34x6h" class="animable"></path></g></g><path d="M343.16,457.44c0,.23,1.23.3,2.43,1s1.87,1.65,2.09,1.55-.17-1.4-1.65-2.24S343.1,457.23,343.16,457.44Z" style="fill: rgb(38, 50, 56); transform-origin: 345.448px 458.599px;" id="elh09xag9bjp" class="animable"></path><path d="M338,459.59c0,.22,1,.58,1.86,1.53s1.11,2,1.35,1.95.36-1.31-.72-2.47S338,459.37,338,459.59Z" style="fill: rgb(38, 50, 56); transform-origin: 339.686px 461.281px;" id="el5jcym4y49os" class="animable"></path><path d="M335.23,465.53c.22,0,.53-1.11-.13-2.34s-1.8-1.71-1.89-1.52.62.85,1.14,1.87S335,465.51,335.23,465.53Z" style="fill: rgb(38, 50, 56); transform-origin: 334.35px 463.58px;" id="elk0wbpyfhc2" class="animable"></path><path d="M343.45,451.91c.11.21,1.21-.13,2.58-.08s2.44.44,2.56.24-.92-1-2.54-1S343.33,451.74,343.45,451.91Z" style="fill: rgb(38, 50, 56); transform-origin: 346.02px 451.598px;" id="elpt709598srg" class="animable"></path><path d="M344.48,446.34a5,5,0,0,0,2.48-.08,11.26,11.26,0,0,0,2.58-.81,12.79,12.79,0,0,0,1.4-.75,2.92,2.92,0,0,0,.73-.57.93.93,0,0,0,.08-1.21,1.33,1.33,0,0,0-1.07-.5,3.57,3.57,0,0,0-.93.14,9.36,9.36,0,0,0-1.52.54,8.76,8.76,0,0,0-2.25,1.47c-1.12,1-1.49,1.9-1.41,1.94s.65-.66,1.8-1.52a9.78,9.78,0,0,1,2.18-1.22,8.61,8.61,0,0,1,1.41-.45c.52-.15,1-.16,1.11.06s.06.11-.05.26a2.6,2.6,0,0,1-.54.42c-.43.28-.87.52-1.29.74a14.25,14.25,0,0,1-2.37.92A17.35,17.35,0,0,0,344.48,446.34Z" style="fill: rgb(38, 50, 56); transform-origin: 348.208px 444.466px;" id="elsnr6j93tc09" class="animable"></path><path d="M344.81,446.66a3.68,3.68,0,0,0,.59-2.28,7.36,7.36,0,0,0-.4-2.56,8.19,8.19,0,0,0-.67-1.41,2.07,2.07,0,0,0-1.62-1.14,1.13,1.13,0,0,0-1,.67,2.93,2.93,0,0,0-.24.87,5.19,5.19,0,0,0,0,1.58,5.28,5.28,0,0,0,1.13,2.39c1,1.19,2,1.44,2,1.36s-.78-.53-1.55-1.68a5.29,5.29,0,0,1-.84-2.18,4.43,4.43,0,0,1,0-1.36c.06-.5.25-.9.45-.86s.67.36.89.75a7.4,7.4,0,0,1,.64,1.25,8.11,8.11,0,0,1,.55,2.33C344.91,445.76,344.67,446.62,344.81,446.66Z" style="fill: rgb(38, 50, 56); transform-origin: 343.41px 442.965px;" id="elpinw6zh0pk" class="animable"></path><path d="M404.65,436.06l4.73,37.31,49.14-6.09c-.83-4.41-27.33-10.16-27.33-10.16l-2-24Z" style="fill: rgb(69, 90, 100); transform-origin: 431.585px 453.245px;" id="el07p7r6xahai5" class="animable"></path><g id="el2mznzap4nvs"><g style="opacity: 0.6; transform-origin: 416.433px 458.637px;" class="animable"><path d="M415.75,457a1.92,1.92,0,0,0-1.12,2.34,2,2,0,0,0,2.42,1,2,2,0,0,0,1.17-2.48,2,2,0,0,0-2.64-.82" style="fill: rgb(255, 255, 255); transform-origin: 416.433px 458.637px;" id="elsa78wk3n5ol" class="animable"></path></g></g><g id="el15y9ac8pb8v"><g style="opacity: 0.6; transform-origin: 433.791px 469.265px;" class="animable"><path d="M409.38,473.37l-.32-3.78,47.23-4.43s2.3.63,2.23,2.12Z" style="fill: rgb(255, 255, 255); transform-origin: 433.791px 469.265px;" id="eltn367i0l8d" class="animable"></path></g></g><path d="M432,456.78c0,.23-1.17.48-2.26,1.36s-1.61,1.91-1.84,1.84,0-1.41,1.31-2.45S432,456.57,432,456.78Z" style="fill: rgb(38, 50, 56); transform-origin: 429.911px 458.317px;" id="eloo3112rx99" class="animable"></path><path d="M437.36,458.16c.08.21-.91.73-1.61,1.79s-.81,2.1-1.05,2.12-.55-1.24.34-2.55S437.33,457.94,437.36,458.16Z" style="fill: rgb(38, 50, 56); transform-origin: 435.905px 460.081px;" id="el9di9ld2mms6" class="animable"></path><path d="M441,463.63c-.21.07-.68-1-.22-2.34s1.53-2,1.65-1.77-.49.92-.85,2S441.23,463.58,441,463.63Z" style="fill: rgb(38, 50, 56); transform-origin: 441.515px 461.554px;" id="eli8xkxwierx" class="animable"></path><path d="M430.86,451.36c-.07.22-1.21.05-2.56.3s-2.35.79-2.5.61.77-1.11,2.36-1.39S431,451.17,430.86,451.36Z" style="fill: rgb(38, 50, 56); transform-origin: 428.327px 451.555px;" id="el1p3292f5q6" class="animable"></path><path d="M429,446a4.9,4.9,0,0,1-2.46.29,11.33,11.33,0,0,1-2.66-.43,11.71,11.71,0,0,1-1.5-.53,3,3,0,0,1-.81-.46.94.94,0,0,1-.26-1.19,1.36,1.36,0,0,1,1-.65,3.25,3.25,0,0,1,.94,0,8.78,8.78,0,0,1,1.59.3,9.09,9.09,0,0,1,2.44,1.13c1.26.86,1.75,1.65,1.67,1.71s-.74-.55-2-1.23a10.21,10.21,0,0,0-2.33-.9,9.4,9.4,0,0,0-1.47-.24c-.53-.06-1,0-1.08.23,0,.08,0,.12.08.25a2.52,2.52,0,0,0,.6.33,13.66,13.66,0,0,0,3.87,1.11A16.75,16.75,0,0,1,429,446Z" style="fill: rgb(38, 50, 56); transform-origin: 425.1px 444.666px;" id="elrnutxfxetr" class="animable"></path><path d="M428.75,446.36c-.08.05-.66-.71-.92-2.17a7.07,7.07,0,0,1,0-2.59,7.62,7.62,0,0,1,.45-1.49,2,2,0,0,1,1.43-1.37,1.16,1.16,0,0,1,1.1.53,2.74,2.74,0,0,1,.36.82,4.73,4.73,0,0,1,.19,1.56,5.18,5.18,0,0,1-.76,2.54c-.81,1.32-1.78,1.72-1.81,1.64a17.17,17.17,0,0,0,1.28-1.89,5.15,5.15,0,0,0,.52-2.28,4.8,4.8,0,0,0-.21-1.34c-.14-.49-.38-.86-.57-.79s-.62.45-.77.87a7.6,7.6,0,0,0-.65,3.72C428.52,445.49,428.88,446.31,428.75,446.36Z" style="fill: rgb(38, 50, 56); transform-origin: 429.538px 442.548px;" id="elki3ldd8oc6r" class="animable"></path><path d="M324.2,233.21l81.61,2.61S424,357.12,423.47,365.54l11.2,88-32.59,1.14s-5.13-28.53-8.7-48.06c-2.38-13-6.72-32.05-7.9-42.9s-17.42-85.53-17.42-85.53-1.41,86.86-1.44,90.48,3.76,85.94,3.76,85.94H338c-1.67-14.86-5.64-74.32-6.5-86.34-1.54-21.7-9.13-84.12-9.84-99.78S324.2,233.21,324.2,233.21Z" style="fill: rgb(38, 50, 56); transform-origin: 378.114px 343.945px;" id="eluwdwpuuqhhe" class="animable"></path><path d="M393.42,246.23a12.49,12.49,0,0,0,.4-3.77,12.81,12.81,0,0,0-.17-3.79,26.12,26.12,0,0,0-.23,7.56Z" style="fill: rgb(69, 90, 100); transform-origin: 393.568px 242.45px;" id="eltigzrm8wgbi" class="animable"></path><path d="M390.45,245.35a18.54,18.54,0,0,0-.6-6.4,9.47,9.47,0,0,0,0,3.23A9.1,9.1,0,0,0,390.45,245.35Z" style="fill: rgb(69, 90, 100); transform-origin: 390.111px 242.15px;" id="elqhrah6simtk" class="animable"></path><path d="M340.64,245.36a6.87,6.87,0,0,0,.29-2.77,6.8,6.8,0,0,0-.29-2.76,7.13,7.13,0,0,0-.28,2.76A7.2,7.2,0,0,0,340.64,245.36Z" style="fill: rgb(69, 90, 100); transform-origin: 340.646px 242.595px;" id="elceie4au9f2" class="animable"></path><path d="M337.44,246.81a10.33,10.33,0,0,0-.58-7,25.15,25.15,0,0,0,.34,3.49A26.35,26.35,0,0,0,337.44,246.81Z" style="fill: rgb(69, 90, 100); transform-origin: 337.329px 243.31px;" id="elkq37vfoghb" class="animable"></path><path d="M363.44,276.24a6.69,6.69,0,0,0-.19-1.42c-.17-1-.39-2.3-.65-3.84-.54-3.24-1.17-7.73-1.58-12.72s-.5-9.53-.49-12.81q0-2.34,0-3.9a8.17,8.17,0,0,0,0-1.43,7.09,7.09,0,0,0-.18,1.42c-.08.92-.16,2.25-.21,3.9a116.27,116.27,0,0,0,2.08,25.62c.31,1.61.6,2.91.83,3.81A6.6,6.6,0,0,0,363.44,276.24Z" style="fill: rgb(69, 90, 100); transform-origin: 361.764px 258.18px;" id="el1k7g3xsinkl" class="animable"></path><path d="M366.23,241a3,3,0,0,1,1.63.9,2.32,2.32,0,0,1,.54,1.83,2.13,2.13,0,0,1-3.7.7,2.28,2.28,0,0,1-.17-1.89,3,3,0,0,1,1.18-1.45s-.21,0-.54.15a2.24,2.24,0,0,0-1,1.16,2.61,2.61,0,0,0,.1,2.3,2.6,2.6,0,0,0,4.65-.88,2.64,2.64,0,0,0-.75-2.18,2.32,2.32,0,0,0-1.37-.71C366.42,240.93,366.23,241,366.23,241Z" style="fill: rgb(69, 90, 100); transform-origin: 366.445px 243.366px;" id="eliiu6rb1w6rl" class="animable"></path><path d="M401.76,374.87a70.12,70.12,0,0,0,8.25-3.09,67.82,67.82,0,0,0,8-3.61,70.87,70.87,0,0,0-8.25,3.09A67.82,67.82,0,0,0,401.76,374.87Z" style="fill: rgb(69, 90, 100); transform-origin: 409.885px 371.52px;" id="elainfmx7in7" class="animable"></path><path d="M344,132.94s-10.47,3.79-13.33,13.64c-2.21,7.64-13.62,48.61-13.62,48.61l-23.61-16.47-9,10S306,229.91,318,229.89c10,0,18.8-7.66,18.8-7.66l12.84-37.12Z" style="fill: rgb(215, 187, 124); transform-origin: 317.04px 181.415px;" id="eliyjrrhtrdh" class="animable"></path><path d="M419,140.78l7.13,4.79-19.54,77.84,2.73,30.2c-5.14,4.48-19.54,8.35-44.15,6.95a110.65,110.65,0,0,1-42.88-11.45l4.92-41.34,15.66-50.4L344,132.94l25-5.07,28.51,2.43Z" style="fill: rgb(215, 187, 124); transform-origin: 374.21px 194.36px;" id="el7pdu98o82gr" class="animable"></path><path d="M343,195.19c.17,0,.32-9.7.33-21.67s-.11-21.68-.28-21.68-.32,9.7-.33,21.68S342.85,195.19,343,195.19Z" style="fill: rgb(38, 50, 56); transform-origin: 343.025px 173.515px;" id="el6c3hql91to" class="animable"></path><polygon points="444.75 208.14 363.61 186.68 363.44 186.64 325.76 176.67 305.21 254.38 343.06 264.38 353.6 224.52 434.74 245.98 444.75 208.14" style="fill: rgb(69, 90, 100); transform-origin: 374.98px 220.525px;" id="el5cykwjxmain" class="animable"></polygon><g id="el37wzgm2zofn"><polygon points="444.75 208.14 363.61 186.68 363.44 186.64 325.76 176.67 305.21 254.38 343.06 264.38 353.6 224.52 434.74 245.98 444.75 208.14" style="opacity: 0.3; transform-origin: 374.98px 220.525px;" class="animable"></polygon></g><polygon points="409.98 198.94 328.83 177.49 328.66 177.44 290.99 167.48 270.44 245.18 308.28 255.19 318.82 215.32 399.97 236.78 409.98 198.94" style="fill: rgb(69, 90, 100); transform-origin: 340.21px 211.335px;" id="eliegshgrbv98" class="animable"></polygon><path d="M418.79,140.77,425,145a23.45,23.45,0,0,1,10.31,16.74c2.12,18.42,3.8,51.65-.38,58.55-5.63,9.31-65.74,12.35-65.74,12.35l-4-18.63,49-11.28-.61-15.48Z" style="fill: rgb(215, 187, 124); transform-origin: 401.348px 186.705px;" id="ele4anz8mie2j" class="animable"></path><path d="M413.55,167.48a6.4,6.4,0,0,0,0,.65c0,.46,0,1.09,0,1.9,0,1.66.07,4.1.06,7.22,0,6.22-.4,15.15.05,25.92l.19-.25L370,212.61l-4.86,1.08-.29.07.06.29c1.42,6.5,2.78,12.77,4.05,18.63l.06.24h.24a309.62,309.62,0,0,0,40.44-4.3c5-.86,8.88-1.67,11.55-2.27,1.34-.3,2.37-.55,3.06-.72l.78-.21a.91.91,0,0,0,.26-.09.8.8,0,0,0-.27,0l-.79.16-3.08.63c-2.68.54-6.61,1.3-11.57,2.11a329.06,329.06,0,0,1-40.4,4.07l.29.22c-1.26-5.86-2.62-12.12-4-18.63l-.23.36,4.85-1.07,43.91-9.8.21,0v-.21c-.5-10.74-.14-19.67-.26-25.9,0-3.12-.13-5.56-.2-7.23-.05-.8-.09-1.43-.11-1.89A3,3,0,0,0,413.55,167.48Z" style="fill: rgb(38, 50, 56); transform-origin: 395.1px 200.2px;" id="el0bz0a1xgl7n" class="animable"></path><path d="M358.83,217.56a14.09,14.09,0,0,0-4.58-4c-3.09-1.75-9.22-2.34-10.41-4.38s-3,.11-2,2.73c.68,1.67,5.17,5.49,5.17,5.49s-4,1.9-7.09.85-13.48-2-14.25-.37c-.87,1.79,1.8,1.78,3,2.18.93.31,8.08,2.21,8.08,2.21s-13,2.18-14.52,3.13.5,2.22,1.32,2.09c.52-.08-.89,1.63,1,2.78,1.27.77,6.8.86,8.26.59l3-.57-8.94,2.81s-1.28,1.76,1.07,2.07c1,.13,29.52-1.49,31.69-1.8,3.75-.53,9.06-1.49,9.06-1.49l-3-15.41Z" style="fill: rgb(159, 115, 98); transform-origin: 345.185px 221.774px;" id="ellumbf7pko3" class="animable"></path><path d="M281.53,204.47l1.7-5.77s8.85-4.59,10.1-7.28l.82-1.5s4.63-1.68,4.29-4.49c1.21-1.56,1.38-2.75-.15-3.36,0,0,3.51-1.2,2.22-4.39s-15.11,3.74-15.11,3.74-6.84,2-4.88,5.37c0,0-1,3.11,0,5.33,0,0-3.2,2.71-1.28,5.53Z" style="fill: rgb(159, 115, 98); transform-origin: 289.711px 190.655px;" id="elqpf3yof01rr" class="animable"></path><path d="M282.34,191.66a1,1,0,0,0-.62-.08,2.78,2.78,0,0,0-1.58.69,3.83,3.83,0,0,0-1.27,2.21,8.09,8.09,0,0,0,.08,3.09,19.67,19.67,0,0,0,1.8,5.22A6.31,6.31,0,0,0,282,204.7a34.65,34.65,0,0,1-2.52-7.23,8,8,0,0,1-.12-2.89,3.59,3.59,0,0,1,1-2A3.53,3.53,0,0,1,282.34,191.66Z" style="fill: rgb(101, 70, 60); transform-origin: 280.549px 198.131px;" id="elxwssuh5mep" class="animable"></path><path d="M285.56,186.3c.08.14,2.76-1.41,6.35-2.64s6.66-1.68,6.63-1.85a6.66,6.66,0,0,0-2,.14,28,28,0,0,0-4.77,1.2,27.74,27.74,0,0,0-4.49,2A6.2,6.2,0,0,0,285.56,186.3Z" style="fill: rgb(101, 70, 60); transform-origin: 292.05px 184.048px;" id="elhix19nf5gsa" class="animable"></path><path d="M285.57,189.68c.07.15,2.83-1.12,6.38-2.29s6.52-1.8,6.49-2a32.63,32.63,0,0,0-12.87,4.25Z" style="fill: rgb(101, 70, 60); transform-origin: 292.005px 187.541px;" id="elxsnb3tyfdf" class="animable"></path><path d="M282.94,184.93c0-.15-1.08-.11-1.95.79s-.91,2-.77,2,.4-.84,1.15-1.58S283,185.08,282.94,184.93Z" style="fill: rgb(101, 70, 60); transform-origin: 281.551px 186.292px;" id="els7x3uo6xtvg" class="animable"></path><path d="M287.12,193.49a20.92,20.92,0,0,0,3.42-1.63,19.59,19.59,0,0,0,3.36-1.78,10.4,10.4,0,0,0-3.6,1.29A10.16,10.16,0,0,0,287.12,193.49Z" style="fill: rgb(101, 70, 60); transform-origin: 290.51px 191.785px;" id="elx6vhcjhhzi" class="animable"></path><path d="M364.3,80.86a5.09,5.09,0,0,1-1.2-10,5.29,5.29,0,0,1,5.44-8.45,6.33,6.33,0,0,1,10-4.25,7.11,7.11,0,0,1,8.74.65,5.07,5.07,0,0,1,3.64,9" style="fill: rgb(38, 50, 56); transform-origin: 376.079px 68.9024px;" id="el8fnb2olri44" class="animable"></path><path d="M363.5,81.5a21.58,21.58,0,0,1,23.28-17.74l1.12.11c11.93,1.83,17,13,14.87,24.86l-5.51,39.79-.52,5.68a14,14,0,0,1-15.31,12.61h0A13.94,13.94,0,0,1,369,131.56l.82-8.36s-11.37-2.88-10.42-14.42C359.81,103.2,361.68,91.8,363.5,81.5Z" style="fill: rgb(159, 115, 98); transform-origin: 381.294px 105.271px;" id="elfhdkog4x2ho" class="animable"></path><path d="M369.67,123.18a28.06,28.06,0,0,0,15.53-3s-4.34,8-15.74,5.84Z" style="fill: rgb(101, 70, 60); transform-origin: 377.33px 123.285px;" id="elel2ok03hvb" class="animable"></path><path d="M366,92.25a1.66,1.66,0,0,0,1.43,1.81,1.58,1.58,0,0,0,1.84-1.33,1.66,1.66,0,0,0-1.43-1.81A1.59,1.59,0,0,0,366,92.25Z" style="fill: rgb(38, 50, 56); transform-origin: 367.635px 92.4908px;" id="el2i759j985w6" class="animable"></path><path d="M365.45,87.37c.18.24,1.51-.57,3.29-.4s3,1.18,3.2,1-.07-.49-.6-1a4.56,4.56,0,0,0-2.54-1,4.3,4.3,0,0,0-2.64.59C365.58,86.89,365.35,87.27,365.45,87.37Z" style="fill: rgb(38, 50, 56); transform-origin: 368.717px 86.9699px;" id="eluqj7dwxwmki" class="animable"></path><path d="M381.71,93.83a1.65,1.65,0,0,0,1.43,1.81A1.57,1.57,0,0,0,385,94.32a1.65,1.65,0,0,0-1.43-1.81A1.58,1.58,0,0,0,381.71,93.83Z" style="fill: rgb(38, 50, 56); transform-origin: 383.355px 94.0759px;" id="elqce5s48o3kh" class="animable"></path><path d="M382.83,89.35c.19.23,1.52-.57,3.29-.4s3,1.18,3.2,1-.06-.49-.59-1a4.56,4.56,0,0,0-2.54-1,4.38,4.38,0,0,0-2.64.58C383,88.87,382.74,89.24,382.83,89.35Z" style="fill: rgb(38, 50, 56); transform-origin: 386.1px 88.9503px;" id="elbs91z9jxp1a" class="animable"></path><path d="M375.16,101.88a11.84,11.84,0,0,0-2.83-.79c-.45-.09-.87-.22-.91-.54a2.29,2.29,0,0,1,.43-1.31c.52-1,1.08-2.16,1.66-3.32,2.32-4.73,4.05-8.63,3.86-8.73s-2.23,3.67-4.55,8.4c-.57,1.17-1.1,2.28-1.61,3.35a2.65,2.65,0,0,0-.41,1.75,1.12,1.12,0,0,0,.69.73,2.7,2.7,0,0,0,.75.18A11.41,11.41,0,0,0,375.16,101.88Z" style="fill: rgb(38, 50, 56); transform-origin: 374.083px 94.5372px;" id="elitd0sydfde" class="animable"></path><path d="M380.26,103.6c-.29,0-.47,1.88-2.25,3.09s-3.8.8-3.84,1.07c0,.12.42.42,1.28.52a4.79,4.79,0,0,0,3.2-.78,4.18,4.18,0,0,0,1.76-2.61C380.56,104.1,380.39,103.6,380.26,103.6Z" style="fill: rgb(38, 50, 56); transform-origin: 377.319px 105.955px;" id="elbudky6k3u7c" class="animable"></path><path d="M383,82.36c.13.5,1.92.44,4,.88s3.68,1.18,4,.77c.14-.2-.11-.68-.74-1.21a7.06,7.06,0,0,0-6.08-1.25C383.4,81.78,383,82.12,383,82.36Z" style="fill: rgb(38, 50, 56); transform-origin: 387.019px 82.728px;" id="el7upf7wevvge" class="animable"></path><path d="M366.58,82.3c.28.44,1.54.13,3,.25s2.68.53,3,.14c.14-.2,0-.62-.52-1a4.16,4.16,0,0,0-2.38-.89,4.23,4.23,0,0,0-2.47.58C366.67,81.7,366.46,82.1,366.58,82.3Z" style="fill: rgb(38, 50, 56); transform-origin: 369.589px 81.8215px;" id="el51lvpm0kanl" class="animable"></path><path d="M365.11,76.31s3.72-6.93,7.36-8.29c4.41-1.64,5.79,3.16,9.91,2.41s8.33-2.32,12.15,1.18c4.17,3.82,1.84,6,1.63,11.15-.83,20.85,2.4,27.07,4.4,17.4.22-1.06,3.27-1.63,4.14-6.11,1.13-5.81,2-12.91,1.11-17.19-.77-3.62-2.55-6.23-5.88-9.24-5.26-4.75-13-5.58-18.36-5.54S365.48,67.23,365.11,76.31Z" style="fill: rgb(38, 50, 56); transform-origin: 385.643px 83.3442px;" id="ele75hurmd41o" class="animable"></path><path d="M399.86,99.78a3.15,3.15,0,0,1,3.66-2.7c2.13.41,4.41,1.86,3.85,6.29-1,7.86-8.68,5.24-8.67,5S399.41,103.06,399.86,99.78Z" style="fill: rgb(159, 115, 98); transform-origin: 403.078px 103.007px;" id="eliwfsd82brxe" class="animable"></path><path d="M400.79,105.64s.12.11.34.25a1.39,1.39,0,0,0,1,.15c.87-.2,1.74-1.43,2-2.84a4.44,4.44,0,0,0-.13-2,1.58,1.58,0,0,0-.9-1.18.69.69,0,0,0-.85.27c-.14.21-.11.37-.15.38s-.15-.16-.05-.47a.94.94,0,0,1,.38-.46,1,1,0,0,1,.78-.1,1.94,1.94,0,0,1,1.27,1.4,4.65,4.65,0,0,1,.2,2.25c-.25,1.58-1.25,3-2.43,3.14a1.43,1.43,0,0,1-1.22-.37C400.78,105.83,400.76,105.65,400.79,105.64Z" style="fill: rgb(101, 70, 60); transform-origin: 402.758px 103.026px;" id="el8bvqik090wp" class="animable"></path><path d="M401.15,84.49a7.6,7.6,0,0,1-3.49,1.23A2.59,2.59,0,0,1,395,83.64c0-.56.15-1.18-.17-1.64s-1.19-.46-1.86-.46a5,5,0,0,1-4.88-4.1,2.12,2.12,0,0,1-2.86,0,11.34,11.34,0,0,1-1.93-2.5,3.26,3.26,0,0,0-2.58-1.61,7.49,7.49,0,0,1-1.75.22c-1-.19-1.41-1.45-1.47-2.49s-.07-2.25-.89-2.9-1.85-.39-2.82-.34-2.17-.29-2.33-1.24a1.9,1.9,0,0,1,.49-1.4,5.12,5.12,0,0,1,6.21-1.36A6.95,6.95,0,0,1,391,63.68a7,7,0,0,1,11,3.62,5.11,5.11,0,0,1,5,7.94,4.85,4.85,0,0,1,2.29,4.1c-.12,1.64-1.87,3.11-3.4,2.54a2.83,2.83,0,0,1-5.14,2.35" style="fill: rgb(38, 50, 56); transform-origin: 390.373px 72.6036px;" id="eln0ufrrfi47s" class="animable"></path><path d="M377.33,66.08a.79.79,0,0,0,0,.14c0,.1,0,.24,0,.43a5.19,5.19,0,0,0,.43,1.57,5.72,5.72,0,0,0,1.57,2,5.28,5.28,0,0,0,3.15,1.23l-.12-.19a2.86,2.86,0,0,0-.05,2.19,8.2,8.2,0,0,0,1.17,2.07,6.34,6.34,0,0,0,.79,1,2.89,2.89,0,0,0,1.21.58,2.86,2.86,0,0,0,2.62-.67l-.28-.11a5.91,5.91,0,0,0,2.12,4.32,4.28,4.28,0,0,0,2.51,1.1,8,8,0,0,0,2.6-.32l-.2-.11a6.12,6.12,0,0,0,1.64,2.6,3.3,3.3,0,0,0,2.67,1,4.38,4.38,0,0,0,3.67-3.08l-.19.07a4.06,4.06,0,0,0,2.67.65,4.44,4.44,0,0,0,2-.66,4,4,0,0,0,1-.88,2.35,2.35,0,0,0,.24-.39,5,5,0,0,1-1.28,1.15,4.35,4.35,0,0,1-1.92.59,3.91,3.91,0,0,1-2.51-.66l-.14-.1-.05.16a4.1,4.1,0,0,1-3.46,2.85,3,3,0,0,1-2.43-.94,6,6,0,0,1-1.53-2.47l-.05-.16-.15,0a7.51,7.51,0,0,1-2.49.31,4.07,4.07,0,0,1-2.32-1,5.65,5.65,0,0,1-2-4.08v-.38l-.27.27a2.56,2.56,0,0,1-2.32.59,2.42,2.42,0,0,1-1.07-.51,5.77,5.77,0,0,1-.75-.92,8.54,8.54,0,0,1-1.15-2,2.63,2.63,0,0,1,0-2l.08-.18h-.2a5.07,5.07,0,0,1-3-1.12,5.59,5.59,0,0,1-1.57-1.93A6.21,6.21,0,0,1,377.33,66.08Z" style="fill: rgb(69, 90, 100); transform-origin: 392.938px 75.5014px;" id="elr7bmkoj2wuj" class="animable"></path></g><g id="freepik--speech-bubble--inject-10" class="animable" style="transform-origin: 312.661px 74.7848px;"><path d="M342.15,100l-2.35-8.49a31.9,31.9,0,1,0-7.64,8.5v0Z" style="fill: rgb(255, 255, 255); transform-origin: 312.639px 74.7804px;" id="elzt5hwvood89" class="animable"></path><path d="M344.84,72.7l0-.85,0-.24a32.17,32.17,0,0,0-5.94-15.68,32.49,32.49,0,0,0-22.94-13.27,32.89,32.89,0,0,0-14.84,2,32.32,32.32,0,0,0-19.88,37.41A32.3,32.3,0,0,0,296.77,103a31.81,31.81,0,0,0,11,3.77,17.42,17.42,0,0,0,2.7.29l.92,0c.48,0,1,0,1.45,0h.25a33.12,33.12,0,0,0,4.95-.45,32.35,32.35,0,0,0,14.23-6.27l9.27-.12c.43,0,.63,0,.63,0a.24.24,0,0,0,.14-.05l0,0h0a.24.24,0,0,0,.06-.11h0a.24.24,0,0,0,0-.12s0-.18-.13-.55l-2.08-7.82a31.36,31.36,0,0,0,4.66-18.89Zm-12.9,27.05a32.07,32.07,0,0,1-14.05,6.1,32.65,32.65,0,0,1-4.83.41c-.53,0-1.06,0-1.62-.06l-.94,0a18.94,18.94,0,0,1-2.61-.29,31,31,0,0,1-10.66-3.7A31.36,31.36,0,0,1,289,54.39a31.06,31.06,0,0,1,12.44-8.76,31.85,31.85,0,0,1,11.43-2.11,29,29,0,0,1,2.95.14,31.37,31.37,0,0,1,13,4.3,31.78,31.78,0,0,1,9.33,8.52A31.2,31.2,0,0,1,343,66.8a30.59,30.59,0,0,1,.91,4.87l.08,1.12a28.57,28.57,0,0,1,0,4,31.58,31.58,0,0,1-4.54,14.54.34.34,0,0,0,0,.28l2.27,7.89.07.23h-.32l-9.22-.06A.31.31,0,0,0,331.94,99.75Z" style="fill: rgb(38, 50, 56); transform-origin: 312.661px 74.7848px;" id="eltury0jgxjn" class="animable"></path><path d="M310.23,74a2.6,2.6,0,0,1,1.31.29,1.5,1.5,0,0,0,.59.14h.53V67.67a1,1,0,0,0-1-1h-6.57v-.44a1.31,1.31,0,0,1,.14-.59,2.69,2.69,0,0,0,.23-1.65,2.74,2.74,0,0,0-5.43.47,2.63,2.63,0,0,0,.23,1.09,1.33,1.33,0,0,1,.12.55v.57H294a1,1,0,0,0-1,1V85.39a.82.82,0,0,0,.82.82h18.07a.82.82,0,0,0,.82-.82V79h-.73a1.37,1.37,0,0,0-.49.09,2.69,2.69,0,0,1-1,.2,2.72,2.72,0,0,1-2.73-2.83A2.64,2.64,0,0,1,310.23,74Z" style="fill: rgb(224, 224, 224); transform-origin: 302.855px 73.9894px;" id="el9cm5pzxztvl" class="animable"></path><path d="M319.87,69.17a2.67,2.67,0,0,1,.25-1.35,1.4,1.4,0,0,0,.13-.57v-.51h-6.6a1,1,0,0,0-1,1v6.57h-.45a1.31,1.31,0,0,1-.59-.14,2.74,2.74,0,1,0-1.19,5.2,2.67,2.67,0,0,0,1.1-.23,1.33,1.33,0,0,1,.55-.12h.58v6.41a1,1,0,0,0,1,1h17.83a.83.83,0,0,0,.83-.82V67.56a.83.83,0,0,0-.83-.82H325v.73a1.37,1.37,0,0,0,.09.49,2.65,2.65,0,0,1,.2,1,2.73,2.73,0,0,1-5.46.19Z" style="fill: rgb(69, 90, 100); transform-origin: 319.987px 76.585px;" id="el8tp5x6gu4r8" class="animable"></path></g><g id="freepik--Puzzle--inject-10" class="animable" style="transform-origin: 178.77px 351.9px;"><g id="elcab5rrpneli"><rect x="234.5" y="390.96" width="39.14" height="117.96" style="fill: rgb(224, 224, 224); transform-origin: 254.07px 449.94px; transform: rotate(-90deg);" class="animable"></rect></g><g id="elffbnxp9kbu"><rect x="234.5" y="390.96" width="39.14" height="117.96" style="opacity: 0.3; transform-origin: 254.07px 449.94px; transform: rotate(-90deg);" class="animable"></rect></g><polygon points="313.05 352.24 273.91 352.24 273.91 391.32 235.07 391.32 235.07 430.46 304.49 430.46 304.49 430.33 313.05 430.33 313.05 352.24" style="fill: rgb(69, 90, 100); transform-origin: 274.06px 391.35px;" id="elovvbt3lpvzb" class="animable"></polygon><g id="elai1q7yjsaut"><polygon points="313.05 352.24 273.91 352.24 273.91 391.32 235.07 391.32 235.07 430.46 304.49 430.46 304.49 430.33 313.05 430.33 313.05 352.24" style="opacity: 0.3; transform-origin: 274.06px 391.35px;" class="animable"></polygon></g><polygon points="273.67 274.46 229.32 274.46 229.32 313.21 273.67 313.21 273.67 352.12 312.81 352.12 312.81 313.21 312.81 274.46 273.67 274.46" style="fill: rgb(215, 187, 124); transform-origin: 271.065px 313.29px;" id="elfg7jy24kbzo" class="animable"></polygon><g id="el4psv7jpe21i"><polygon points="273.67 274.46 229.32 274.46 229.32 313.21 273.67 313.21 273.67 352.12 312.81 352.12 312.81 313.21 312.81 274.46 273.67 274.46" style="opacity: 0.3; transform-origin: 271.065px 313.29px;" class="animable"></polygon></g><rect x="111.55" y="234.27" width="73.43" height="78.81" style="fill: rgb(224, 224, 224); transform-origin: 148.265px 273.675px;" id="eljfkuy7cwpde" class="animable"></rect><g id="eldywza7q6xjh"><rect x="111.55" y="234.27" width="73.43" height="78.81" style="opacity: 0.3; transform-origin: 148.265px 273.675px;" class="animable"></rect></g><rect x="82.2" y="234.27" width="73.43" height="78.81" style="fill: rgb(224, 224, 224); transform-origin: 118.915px 273.675px;" id="elccgp18enqug" class="animable"></rect><polygon points="83.36 430.37 83.36 391.93 44.22 391.93 44.22 430.37 44.22 469.51 83.36 469.51 122.66 469.51 122.66 430.37 83.36 430.37" style="fill: rgb(224, 224, 224); transform-origin: 83.44px 430.72px;" id="el1h17db2qc7g" class="animable"></polygon><polygon points="161.3 352.48 121.85 352.48 121.85 313.08 82.71 313.08 82.71 352.48 43.41 352.48 43.41 391.62 82.71 391.62 82.71 430.37 121.85 430.37 121.85 391.62 161.3 391.62 161.3 352.48" style="fill: rgb(69, 90, 100); transform-origin: 102.355px 371.725px;" id="elxy096dzkr5" class="animable"></polygon><rect x="43.57" y="234.27" width="39.14" height="118.82" style="fill: rgb(215, 187, 124); transform-origin: 63.14px 293.68px;" id="elgwliwnx0ogh" class="animable"></rect><path d="M43.57,234.27s0,.21,0,.6l0,1.73c0,1.53,0,3.77,0,6.67,0,5.82,0,14.26.07,24.84,0,21.15.07,50.81.12,85l-.25-.25H82.71l-.26.26c0-47.65.07-90.35.09-118.82l.17.17L54,234.35l-7.71,0-2,0-.69,0,.65,0,2,0,7.68,0,28.84-.09h.17v.17c0,28.47.05,71.17.09,118.82v.26H43.31v-.25c0-34.23.09-64,.12-85.15,0-10.56.06-19,.07-24.78,0-2.88,0-5.1,0-6.62l0-1.7C43.56,234.46,43.57,234.27,43.57,234.27Z" style="fill: rgb(38, 50, 56); transform-origin: 63.17px 293.885px;" id="el9j750r8ztlh" class="animable"></path><polygon points="161.3 352.12 161.3 391.41 122.16 391.41 122.16 469.51 161.3 469.51 161.3 430.21 200.59 430.21 200.59 352.12 161.3 352.12" style="fill: rgb(215, 187, 124); transform-origin: 161.375px 410.815px;" id="elatjew652uj" class="animable"></polygon><polygon points="206.36 312.9 200.49 312.9 122.25 312.9 122.25 352.13 200.49 352.13 200.49 391.17 239.63 391.17 239.63 312.9 206.36 312.9" style="fill: rgb(224, 224, 224); transform-origin: 180.94px 352.035px;" id="eldp4kaxglhd" class="animable"></polygon><polygon points="239.43 274.46 195.09 274.46 195.09 313.21 239.43 313.21 239.43 352.12 278.57 352.12 278.57 313.21 278.57 274.46 239.43 274.46" style="fill: rgb(215, 187, 124); transform-origin: 236.83px 313.29px;" id="elca1tnjhyyb" class="animable"></polygon><polygon points="278.57 352.24 239.43 352.24 239.43 391.32 200.59 391.32 200.59 430.46 270.02 430.46 270.02 430.33 278.57 430.33 278.57 352.24" style="fill: rgb(69, 90, 100); transform-origin: 239.58px 391.35px;" id="ell7gcadaop4f" class="animable"></polygon><g id="elmnsgc81pwmh"><rect x="200.66" y="390.79" width="39.14" height="118.3" style="fill: rgb(224, 224, 224); transform-origin: 220.23px 449.94px; transform: rotate(-90deg);" class="animable"></rect></g><path d="M155.54,234.27a1.93,1.93,0,0,1,0,.39c0,.29,0,.67,0,1.15,0,1,0,2.52.05,4.42,0,3.87,0,9.41.08,16.25,0,13.75,0,32.7.07,53.62v3.06h-.26l-51.76-.08L88.2,313,84,313l-1.1,0a2.53,2.53,0,0,1-.37,0,1.7,1.7,0,0,1,.37,0l1.1,0,4.23-.05,15.58-.08,51.76-.08-.26.26v-2.8c0-20.92.06-39.87.08-53.62,0-6.84.06-12.38.08-16.25,0-1.9,0-3.38.05-4.42,0-.48,0-.86,0-1.15S155.54,234.27,155.54,234.27Z" style="fill: rgb(38, 50, 56); transform-origin: 119.135px 273.715px;" id="elq0qirl2umj" class="animable"></path><path d="M155.54,312.82s.52,0,1.53,0l4.46,0,17-.06,60.92-.09h.22v.22c0,22.8,0,49.65,0,78.5v.26H200.23v-.26c0-13.61,0-26.74,0-39.19l.24.24-78.64-.08h-.16v-.16c0-12.33,0-22.09.07-28.78,0-3.33,0-5.9,0-7.64,0-.86,0-1.51,0-2s0-.66,0-.66,0,.22,0,.66,0,1.11,0,2c0,1.74,0,4.31,0,7.64,0,6.69,0,16.45.07,28.78l-.16-.16,78.64-.09h.25v.25c0,12.45,0,25.58,0,39.19l-.26-.26h38.94l-.26.26c0-28.85,0-55.7,0-78.5l.22.22-60.92-.1-17-.06-4.46,0Z" style="fill: rgb(38, 50, 56); transform-origin: 180.66px 352.16px;" id="elx0kk5onzlwb" class="animable"></path><path d="M312.66,352.26c0,.14-16.41.26-36.64.26s-36.65-.12-36.65-.26S255.77,352,276,352,312.66,352.11,312.66,352.26Z" style="fill: rgb(38, 50, 56); transform-origin: 276.015px 352.26px;" id="elhm1y927wplk" class="animable"></path><path d="M314.23,430.34c0,.14-34.13.26-76.23.26s-76.24-.12-76.24-.26,34.12-.26,76.24-.26S314.23,430.2,314.23,430.34Z" style="fill: rgb(38, 50, 56); transform-origin: 237.995px 430.34px;" id="elv2cssgrc1ej" class="animable"></path><path d="M200.59,392.63c.15,0,.26,8.34.26,18.62s-.11,18.62-.26,18.62-.26-8.34-.26-18.62S200.45,392.63,200.59,392.63Z" style="fill: rgb(38, 50, 56); transform-origin: 200.59px 411.25px;" id="elr7fmqq0jye" class="animable"></path><path d="M161.08,469.54c-.14,0-.26-8.78-.26-19.6s.12-19.6.26-19.6.26,8.77.26,19.6S161.23,469.54,161.08,469.54Z" style="fill: rgb(38, 50, 56); transform-origin: 161.08px 449.94px;" id="elqxuizba90rp" class="animable"></path><path d="M161.3,352.48a1.23,1.23,0,0,1,0,.18l0,.53c0,.51,0,1.2,0,2.1,0,1.86,0,4.54.06,7.94,0,6.87,0,16.63.09,28.33v.23h-.22l-38.78,0h-.27l.26-.26c0,21.44-.06,40.83-.08,54.89,0,7-.06,12.68-.08,16.63,0,1.94,0,3.46,0,4.52,0,.49,0,.88,0,1.17a2,2,0,0,1,0,.4,2,2,0,0,1,0-.4c0-.29,0-.68,0-1.17,0-1.06,0-2.58,0-4.52,0-3.95-.05-9.63-.09-16.63,0-14.06,0-33.45-.07-54.89v-.26h.53l38.78,0-.23.22c0-11.7.07-21.46.09-28.33,0-3.4.05-6.08.07-7.94q0-1.35,0-2.1c0-.22,0-.39,0-.53S161.29,352.48,161.3,352.48Z" style="fill: rgb(38, 50, 56); transform-origin: 141.785px 410.809px;" id="el9jxhs3j37wk" class="animable"></path><path d="M121.85,430.37l-.19,0-.56,0-2.15,0-8.1.07-28.14.09h-.25v-.24c0-6,0-12.6,0-19.45s0-13.33,0-19.3l.25.24-28.25-.09-8.13-.07-2.17,0-.56,0-.19,0s.07,0,.19,0l.56,0,2.17,0,8.13-.07,28.25-.1H83v.25c0,6,0,12.5,0,19.3s0,13.43,0,19.45l-.24-.25,28.14.1,8.1.07,2.15,0,.56,0C121.79,430.35,121.85,430.36,121.85,430.37Z" style="fill: rgb(38, 50, 56); transform-origin: 82.63px 410.99px;" id="elmtqi1135ju" class="animable"></path><path d="M312.81,274.46a1.79,1.79,0,0,1-.4,0l-1.19,0-4.54.05-16.7.08-55.11.08-40,0,.22-.22c0,11.39-.07,20.88-.09,27.55,0,3.3,0,5.91-.06,7.71,0,.87,0,1.55,0,2,0,.22,0,.39,0,.52s0,.18,0,.18,0-.24,0-.7,0-1.16,0-2c0-1.8,0-4.41-.06-7.71,0-6.67-.06-16.16-.1-27.55v-.23h.23l40,0,55.11.07,16.7.09,4.54,0,1.19,0Z" style="fill: rgb(38, 50, 56); transform-origin: 253.795px 293.315px;" id="elrh3kf67zvt" class="animable"></path></g><defs>     <filter id="active" height="200%">         <feMorphology in="SourceAlpha" result="DILATED" operator="dilate" radius="2"></feMorphology>                <feFlood flood-color="#32DFEC" flood-opacity="1" result="PINK"></feFlood>        <feComposite in="PINK" in2="DILATED" operator="in" result="OUTLINE"></feComposite>        <feMerge>            <feMergeNode in="OUTLINE"></feMergeNode>            <feMergeNode in="SourceGraphic"></feMergeNode>        </feMerge>    </filter>    <filter id="hover" height="200%">        <feMorphology in="SourceAlpha" result="DILATED" operator="dilate" radius="2"></feMorphology>                <feFlood flood-color="#ff0000" flood-opacity="0.5" result="PINK"></feFlood>        <feComposite in="PINK" in2="DILATED" operator="in" result="OUTLINE"></feComposite>        <feMerge>            <feMergeNode in="OUTLINE"></feMergeNode>            <feMergeNode in="SourceGraphic"></feMergeNode>        </feMerge>            <feColorMatrix type="matrix" values="0   0   0   0   0                0   1   0   0   0                0   0   0   0   0                0   0   0   1   0 "></feColorMatrix>    </filter></defs></svg>